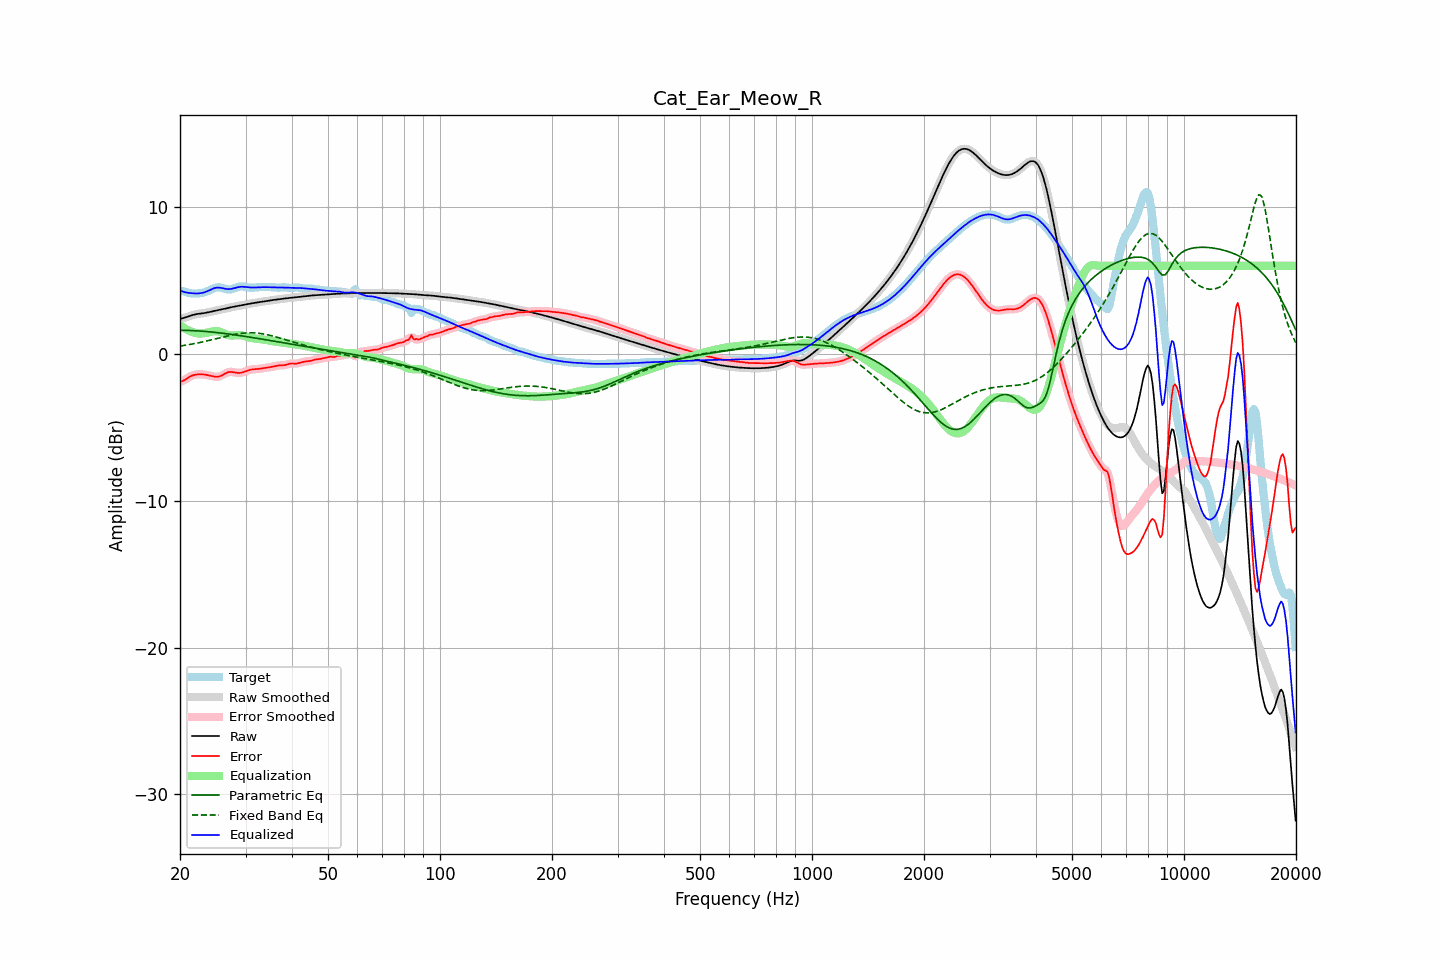

Data behind this chart, as committed beside it:
frequency, raw, error, smoothed, error_smoothed, equalization, parametric_eq, fixed_band_eq, equalized_raw, equalized_smoothed, target
20.00, 2.38, -1.89, 2.38, -1.90, 1.95, 1.61, 0.53, 4.33, 4.33, 4.28
20.20, 2.41, -1.87, 2.41, -1.87, 1.87, 1.61, 0.55, 4.28, 4.28, 4.28
20.40, 2.44, -1.83, 2.44, -1.82, 1.80, 1.61, 0.56, 4.23, 4.23, 4.26
20.61, 2.47, -1.77, 2.47, -1.77, 1.73, 1.60, 0.58, 4.20, 4.20, 4.24
20.81, 2.50, -1.70, 2.50, -1.70, 1.67, 1.60, 0.60, 4.17, 4.17, 4.20
21.02, 2.54, -1.63, 2.54, -1.63, 1.61, 1.60, 0.62, 4.16, 4.16, 4.17
21.23, 2.58, -1.56, 2.58, -1.56, 1.56, 1.59, 0.64, 4.14, 4.14, 4.14
21.44, 2.62, -1.50, 2.62, -1.50, 1.52, 1.59, 0.66, 4.14, 4.14, 4.12
21.66, 2.65, -1.46, 2.65, -1.46, 1.47, 1.58, 0.68, 4.12, 4.12, 4.11
21.87, 2.68, -1.43, 2.68, -1.43, 1.44, 1.58, 0.70, 4.12, 4.11, 4.11
22.09, 2.70, -1.41, 2.70, -1.41, 1.41, 1.57, 0.72, 4.11, 4.11, 4.11
22.31, 2.72, -1.40, 2.72, -1.40, 1.39, 1.56, 0.74, 4.11, 4.11, 4.11
22.54, 2.73, -1.39, 2.73, -1.39, 1.39, 1.56, 0.77, 4.12, 4.12, 4.12
22.76, 2.75, -1.39, 2.75, -1.39, 1.39, 1.55, 0.79, 4.13, 4.13, 4.14
22.99, 2.76, -1.40, 2.76, -1.40, 1.40, 1.54, 0.81, 4.16, 4.16, 4.16
23.22, 2.78, -1.41, 2.78, -1.41, 1.41, 1.53, 0.84, 4.18, 4.18, 4.18
23.45, 2.79, -1.42, 2.79, -1.42, 1.43, 1.52, 0.86, 4.22, 4.22, 4.22
23.69, 2.82, -1.44, 2.82, -1.44, 1.45, 1.51, 0.89, 4.27, 4.27, 4.26
23.92, 2.84, -1.47, 2.84, -1.47, 1.48, 1.51, 0.91, 4.32, 4.32, 4.31
24.16, 2.87, -1.49, 2.87, -1.50, 1.50, 1.49, 0.94, 4.37, 4.37, 4.36
24.40, 2.89, -1.52, 2.89, -1.52, 1.52, 1.48, 0.97, 4.42, 4.42, 4.42
24.65, 2.92, -1.55, 2.92, -1.55, 1.54, 1.47, 0.99, 4.46, 4.46, 4.47
24.89, 2.94, -1.56, 2.94, -1.56, 1.55, 1.46, 1.02, 4.49, 4.49, 4.51
25.14, 2.97, -1.56, 2.97, -1.56, 1.54, 1.45, 1.05, 4.51, 4.51, 4.53
25.39, 2.99, -1.55, 2.99, -1.55, 1.52, 1.44, 1.08, 4.51, 4.51, 4.54
25.65, 3.01, -1.51, 3.01, -1.51, 1.49, 1.42, 1.10, 4.50, 4.50, 4.52
25.91, 3.03, -1.47, 3.03, -1.47, 1.45, 1.41, 1.13, 4.48, 4.48, 4.50
26.16, 3.05, -1.41, 3.05, -1.41, 1.40, 1.40, 1.16, 4.46, 4.46, 4.46
26.43, 3.08, -1.35, 3.08, -1.35, 1.36, 1.38, 1.18, 4.43, 4.43, 4.42
26.69, 3.10, -1.29, 3.10, -1.29, 1.31, 1.37, 1.21, 4.42, 4.42, 4.40
26.96, 3.13, -1.25, 3.13, -1.25, 1.28, 1.36, 1.23, 4.41, 4.41, 4.38
27.23, 3.16, -1.23, 3.15, -1.23, 1.26, 1.34, 1.26, 4.41, 4.41, 4.38
27.50, 3.18, -1.23, 3.18, -1.23, 1.25, 1.33, 1.28, 4.43, 4.43, 4.41
27.77, 3.20, -1.24, 3.20, -1.24, 1.25, 1.31, 1.30, 4.45, 4.45, 4.44
28.05, 3.22, -1.26, 3.22, -1.26, 1.26, 1.30, 1.33, 4.48, 4.48, 4.48
28.33, 3.24, -1.28, 3.24, -1.28, 1.27, 1.28, 1.35, 4.51, 4.51, 4.53
28.62, 3.26, -1.30, 3.26, -1.30, 1.28, 1.26, 1.36, 4.54, 4.54, 4.56
28.90, 3.28, -1.30, 3.28, -1.30, 1.28, 1.25, 1.38, 4.56, 4.56, 4.58
29.19, 3.30, -1.28, 3.30, -1.28, 1.27, 1.23, 1.40, 4.57, 4.57, 4.59
29.48, 3.33, -1.26, 3.33, -1.26, 1.25, 1.21, 1.41, 4.57, 4.57, 4.59
29.78, 3.35, -1.22, 3.35, -1.22, 1.22, 1.20, 1.42, 4.56, 4.56, 4.57
30.08, 3.37, -1.18, 3.37, -1.18, 1.18, 1.18, 1.43, 4.55, 4.55, 4.55
30.38, 3.39, -1.14, 3.39, -1.14, 1.15, 1.16, 1.43, 4.54, 4.54, 4.53
30.68, 3.41, -1.10, 3.41, -1.10, 1.12, 1.15, 1.43, 4.53, 4.53, 4.51
30.99, 3.43, -1.07, 3.43, -1.07, 1.09, 1.13, 1.44, 4.52, 4.52, 4.50
31.30, 3.45, -1.06, 3.45, -1.06, 1.07, 1.11, 1.43, 4.52, 4.52, 4.50
31.61, 3.46, -1.05, 3.46, -1.05, 1.05, 1.09, 1.43, 4.52, 4.52, 4.51
31.93, 3.48, -1.04, 3.48, -1.04, 1.04, 1.08, 1.42, 4.52, 4.52, 4.52
32.24, 3.50, -1.04, 3.50, -1.04, 1.03, 1.06, 1.41, 4.52, 4.52, 4.53
32.57, 3.51, -1.03, 3.51, -1.03, 1.02, 1.04, 1.40, 4.53, 4.53, 4.54
32.89, 3.53, -1.01, 3.53, -1.01, 1.00, 1.02, 1.39, 4.54, 4.54, 4.54
33.22, 3.55, -0.99, 3.55, -0.99, 0.99, 1.00, 1.37, 4.54, 4.54, 4.54
33.55, 3.57, -0.97, 3.57, -0.97, 0.98, 0.99, 1.35, 4.54, 4.54, 4.54
33.89, 3.59, -0.95, 3.59, -0.95, 0.96, 0.97, 1.33, 4.54, 4.54, 4.54
34.23, 3.60, -0.94, 3.60, -0.94, 0.94, 0.95, 1.31, 4.54, 4.54, 4.54
34.57, 3.62, -0.92, 3.62, -0.92, 0.92, 0.93, 1.29, 4.54, 4.54, 4.54
34.92, 3.64, -0.91, 3.64, -0.91, 0.90, 0.91, 1.26, 4.54, 4.54, 4.54
35.27, 3.65, -0.89, 3.65, -0.89, 0.88, 0.89, 1.23, 4.53, 4.53, 4.54
35.62, 3.67, -0.86, 3.67, -0.86, 0.86, 0.88, 1.21, 4.53, 4.53, 4.53
35.97, 3.68, -0.84, 3.68, -0.84, 0.84, 0.86, 1.18, 4.53, 4.52, 4.52
... 635 more rows
